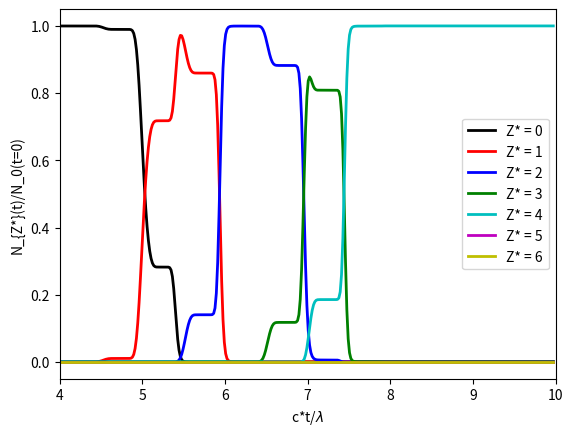

Here is the Python script that generated this plot:
# [redacted]
# This script solves the system of coupled ODEs
# that describes the Hydrogen benchmark problem
# and calculates a gold file.

import numpy as np
from scipy.integrate import odeint
import matplotlib.pyplot as plt
import math

# Global Constants
q_e       = 1.60217663e-19;  # coulombs
m_e       = 9.1093837e-31;   # kilograms
c         = 299792458;       # m/s
epsilon_0 = 8.85418782e-12;  # F/m
alpha     = 0.00729735;      # fine structure constant
h_bar     = 1.054571817e-34; # J *s
lambda_0  = 0.8e-6;          # m
I_L       = 5e16 / 1e-2**2;   # W/m^2

t_to_SI   = 2.4188843265857e-17; 
E_to_SI   =  (alpha**3*m_e**2*c**3)/(q_e*h_bar);
nu        = c/lambda_0; # [Hz]
omega_0   = 2*np.pi*nu;  # [radians/sec], laser (angular) frequency  
E_max     = np.sqrt( (2*I_L)/(c * epsilon_0) ); # SI units
m         = 0; # In SMILIE, the ionization rate is comuted for abs(m)= 0 only
l         = 0;
I_Z_star_eV     = [11.26030, 24.38332, 47.8878, 64.4939, 392.087, 489.99334]; # eV
pulse_FWHM  = 5/nu;  # smilie sets this
pulse_mean  = 10/nu; # need to shift the gaussian (want the max at the end of the sim)                                                                                                                          
pulse_sigma = pulse_FWHM/( 2*math.sqrt(2*math.log(2) )); # sigma for gaussian function

    

# Define the ODE system
def coupledODEs(N, t):

    # Extract variables
    N0 = N[0]
    N1 = N[1]
    N2 = N[2]
    N3 = N[3]
    N4 = N[4]
    N5 = N[5]
    N6 = N[6]

    
    # Ionization rates 
    #gamma_0 = (h_bar/(alpha**2*m_e*c**2))**(-1)*A_n_l * B_l_m*I_Z_star_atomic*(2*(2*I_Z_star_atomic)**(3/2)/np.sqrt((E_max/E_to_SI*math.cos(omega_0*t))**2))**((2*n_star-m-1))*math.exp(-(2*(2*I_Z_star_atomic)**(3/2))/(3*np.sqrt((E_max/E_to_SI*math.cos(omega_0*t))**2)))
    gamma = np.zeros(7)
    for i,val in enumerate(I_Z_star_eV):
        Z_star    = i; # initial charge state
        I_Z_star_atomic = I_Z_star_eV[i] * 0.036749322176; # Z^star ionization potential, atomic units (Hartree)
        n_star          = (Z_star + 1)/np.sqrt(2*I_Z_star_atomic); # effective principle quantum number
        l_star          = n_star - 1; # angular momentum
        A_n_l           = ( 2**(2*n_star) ) / ( n_star * math.gamma(n_star+l_star+1) * math.gamma(n_star-l_star) );
        B_l_m           = ( (2*l+1)*math.factorial(l+abs(m)) ) / ( 2**abs(m)*math.factorial(abs(m))*math.factorial(l-abs(m))  );
        gamma[i] = (h_bar/(alpha**2*m_e*c**2))**(-1)*A_n_l*B_l_m*I_Z_star_atomic*(2*(2*I_Z_star_atomic)**(3/2)/math.sqrt((E_max/E_to_SI*math.cos(omega_0*t)*math.exp(-(t-pulse_mean)*(t-pulse_mean)/(2.*pulse_sigma*pulse_sigma)))**2))**((2*n_star-m-1))*math.exp(-(2*(2*I_Z_star_atomic)**(3/2))/(3*math.sqrt((E_max/E_to_SI*math.cos(omega_0*t)*math.exp(-(t-pulse_mean)*(t-pulse_mean)/(2.*pulse_sigma*pulse_sigma)))**2)))





    

    # System of ODEs
#    dN0dt =              - gamma_0*N0
#    dN1dt =   gamma_0*N0 - gamma_1*N1
#    dN2dt =   gamma_1*N1 - gamma_2*N2
#    dN3dt =   gamma_2*N2 - gamma_3*N3
#    dN4dt =   gamma_3*N3 - gamma_4*N4
#    dN5dt =   gamma_4*N4 - gamma_5*N5
#    dN6dt =   gamma_5*N5

    dN0dt =               - gamma[0]*N0
    dN1dt =   gamma[0]*N0 - gamma[1]*N1
    dN2dt =   gamma[1]*N1 - gamma[2]*N2
    dN3dt =   gamma[2]*N2 - gamma[3]*N3
    dN4dt =   gamma[3]*N3 - gamma[4]*N4
    dN5dt =   gamma[4]*N4 - gamma[5]*N5
    dN6dt =   gamma[5]*N5



        
    
    # Return derivatives
    return [dN0dt, dN1dt, dN2dt, dN3dt, dN4dt, dN5dt, dN6dt]

# Set initial conditions and time span
N_initial = [1000, 0, 0, 0, 0, 0, 0]  # Initial values for x and y

timesteps = np.arange(0,620);           # FIXME: get from simulation
timestep_to_SI = 4.29926779703711293e-17;
t = timesteps * timestep_to_SI; # Time span for integration


# Solve the ODEs
sol = odeint(coupledODEs, N_initial, t)

# Extract the solutions
N0 = sol[:, 0]
N1 = sol[:, 1]
N2 = sol[:, 2]
N3 = sol[:, 3]
N4 = sol[:, 4]
N5 = sol[:, 5]
N6 = sol[:, 6]


# Write solutions to a CSV file
data = np.column_stack((t, N0/N_initial[0], N1/N_initial[0], N2/N_initial[0], N3/N_initial[0], N4/N_initial[0], N5/N_initial[0], N6/N_initial[0]))
np.savetxt('carbon_benchmark_gold.csv', data, delimiter=',', header='', comments='')

'''
# Plot the average charge state
plt.plot(c*t/lambda_0, avg_charge_state, 'k', linewidth=2)
plt.xlabel('c*t/$\lambda$')
plt.ylabel('<Z>')
plt.show()
'''
# Plot the solutions
plt.plot(c*t/lambda_0, N0/N_initial[0], 'k', linewidth=2, label='Z* = 0')
plt.plot(c*t/lambda_0, N1/N_initial[0], 'r', linewidth=2, label='Z* = 1')
plt.plot(c*t/lambda_0, N2/N_initial[0], 'b', linewidth=2, label='Z* = 2')
plt.plot(c*t/lambda_0, N3/N_initial[0], 'g', linewidth=2, label='Z* = 3')
plt.plot(c*t/lambda_0, N4/N_initial[0], 'c', linewidth=2, label='Z* = 4')
plt.plot(c*t/lambda_0, N5/N_initial[0], 'm', linewidth=2, label='Z* = 5')
plt.plot(c*t/lambda_0, N6/N_initial[0], 'y', linewidth=2, label='Z* = 6')
plt.xlabel('c*t/$\lambda$')
plt.ylabel('N_{Z*}(t)/N_0(t=0)')
plt.xlim([4, 10])
plt.legend()
plt.show()

